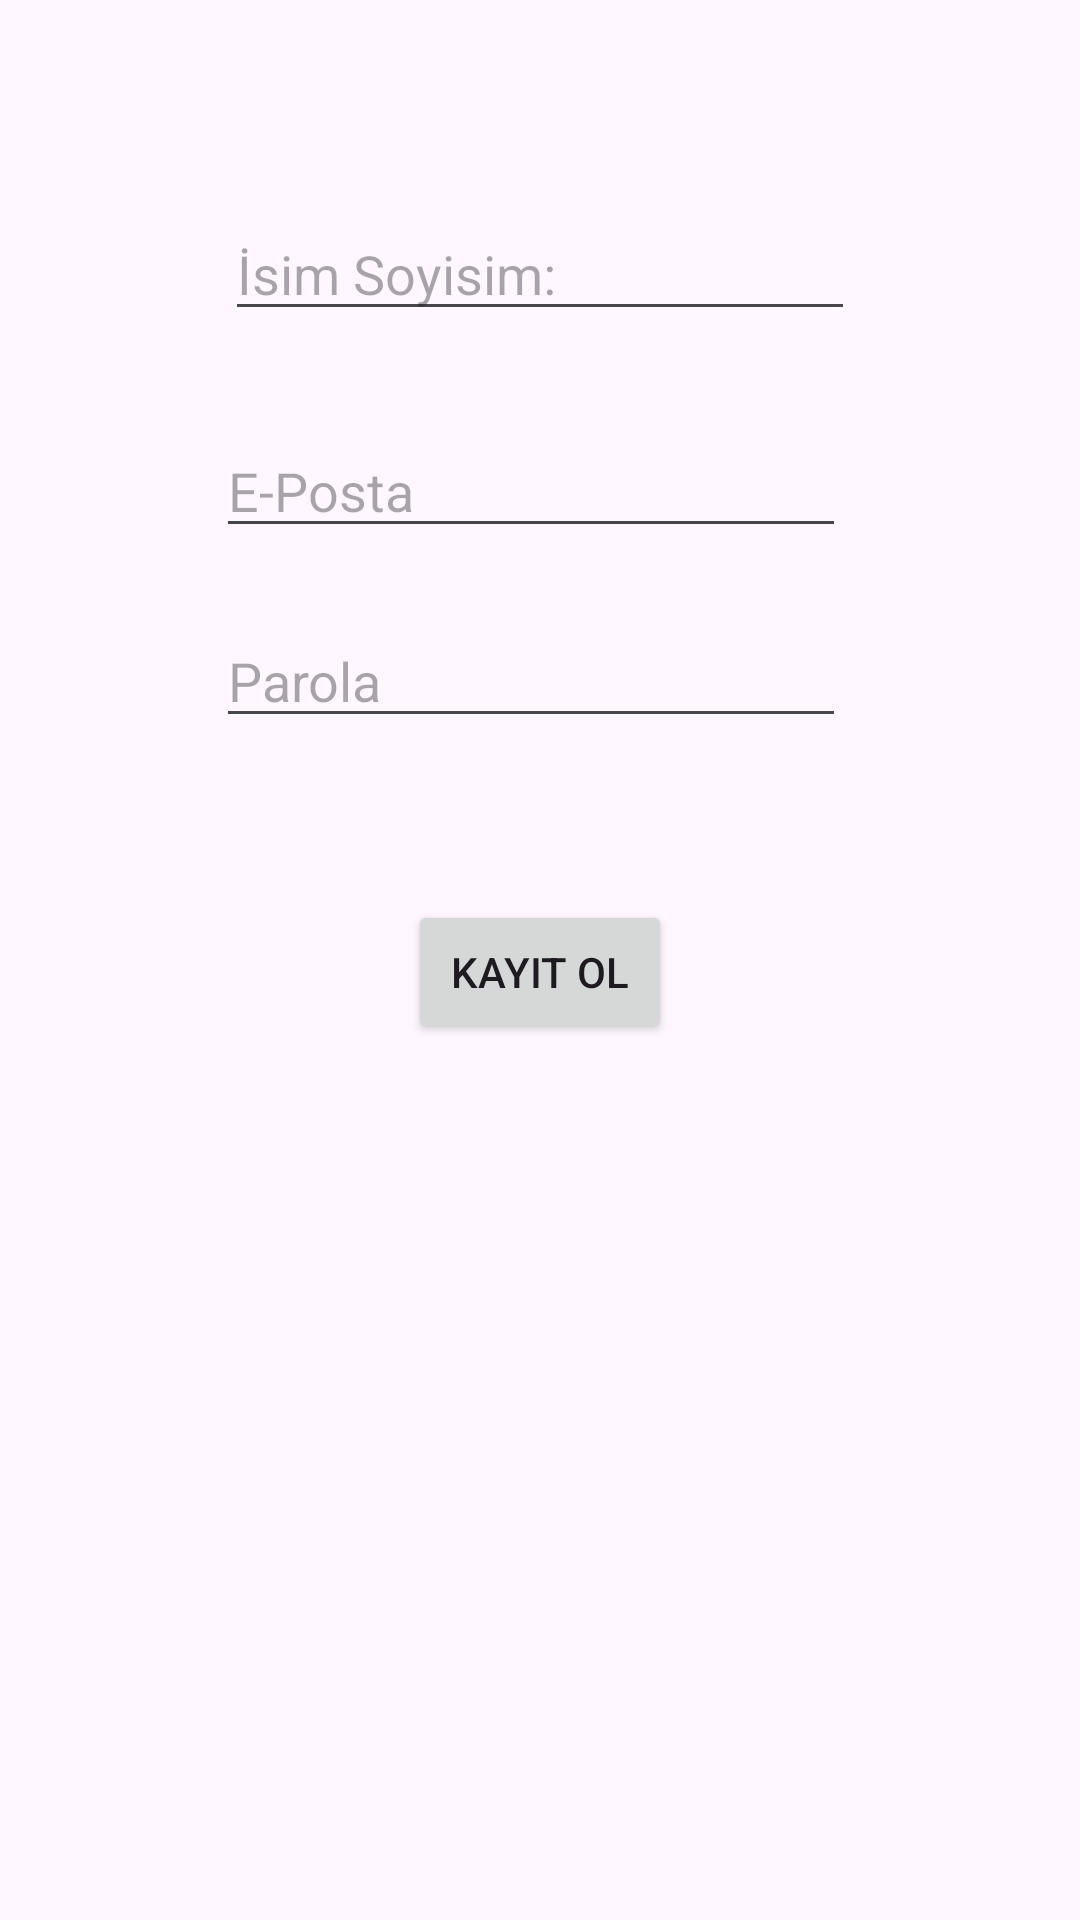

Produce the Android XML layout that renders to this screen, including the resource entries it uses.
<!-- AndroidManifest.xml: application theme Theme.FirebaseKullanimi -->
<!-- res/layout/activity_main.xml -->
<?xml version="1.0" encoding="utf-8"?>
<androidx.constraintlayout.widget.ConstraintLayout xmlns:android="http://schemas.android.com/apk/res/android"
    xmlns:app="http://schemas.android.com/apk/res-auto"
    xmlns:tools="http://schemas.android.com/tools"
    android:id="@+id/main"
    android:layout_width="match_parent"
    android:layout_height="match_parent"
    tools:context=".MainActivity">

    <Button
        android:id="@+id/button"
        android:layout_width="wrap_content"
        android:layout_height="wrap_content"
        android:layout_marginTop="54dp"
        android:onClick="kaydetOnClick"
        android:text="Kayıt Ol"
        app:layout_constraintEnd_toEndOf="parent"
        app:layout_constraintStart_toStartOf="parent"
        app:layout_constraintTop_toBottomOf="@+id/editTextTextPassword" />

    <EditText
        android:id="@+id/editTextTextEmailAddress"
        android:layout_width="wrap_content"
        android:layout_height="wrap_content"
        android:layout_marginTop="31dp"
        android:layout_marginEnd="3dp"
        android:ems="10"
        android:hint="E-Posta"
        android:inputType="textEmailAddress"
        app:layout_constraintEnd_toEndOf="@+id/editTextTextIsim"
        app:layout_constraintTop_toBottomOf="@+id/editTextTextIsim" />

    <EditText
        android:id="@+id/editTextTextPassword"
        android:layout_width="wrap_content"
        android:layout_height="wrap_content"
        android:layout_marginTop="22dp"
        android:ems="10"
        android:hint="Parola"
        android:inputType="textPassword"
        app:layout_constraintStart_toStartOf="@+id/editTextTextEmailAddress"
        app:layout_constraintTop_toBottomOf="@+id/editTextTextEmailAddress" />

    <EditText
        android:id="@+id/editTextTextIsim"
        android:layout_width="wrap_content"
        android:layout_height="wrap_content"
        android:layout_marginTop="69dp"
        android:ems="10"
        android:hint="İsim Soyisim:"
        android:inputType="text"
        app:layout_constraintEnd_toEndOf="parent"
        app:layout_constraintStart_toStartOf="parent"
        app:layout_constraintTop_toTopOf="parent" />

</androidx.constraintlayout.widget.ConstraintLayout>
<!-- resources referenced by this layout -->
<resources>
  <style name="Theme.FirebaseKullanimi" parent="Base.Theme.FirebaseKullanimi" />
  <style name="Base.Theme.FirebaseKullanimi" parent="Theme.Material3.DayNight.NoActionBar">
          
          
      </style>
</resources>
